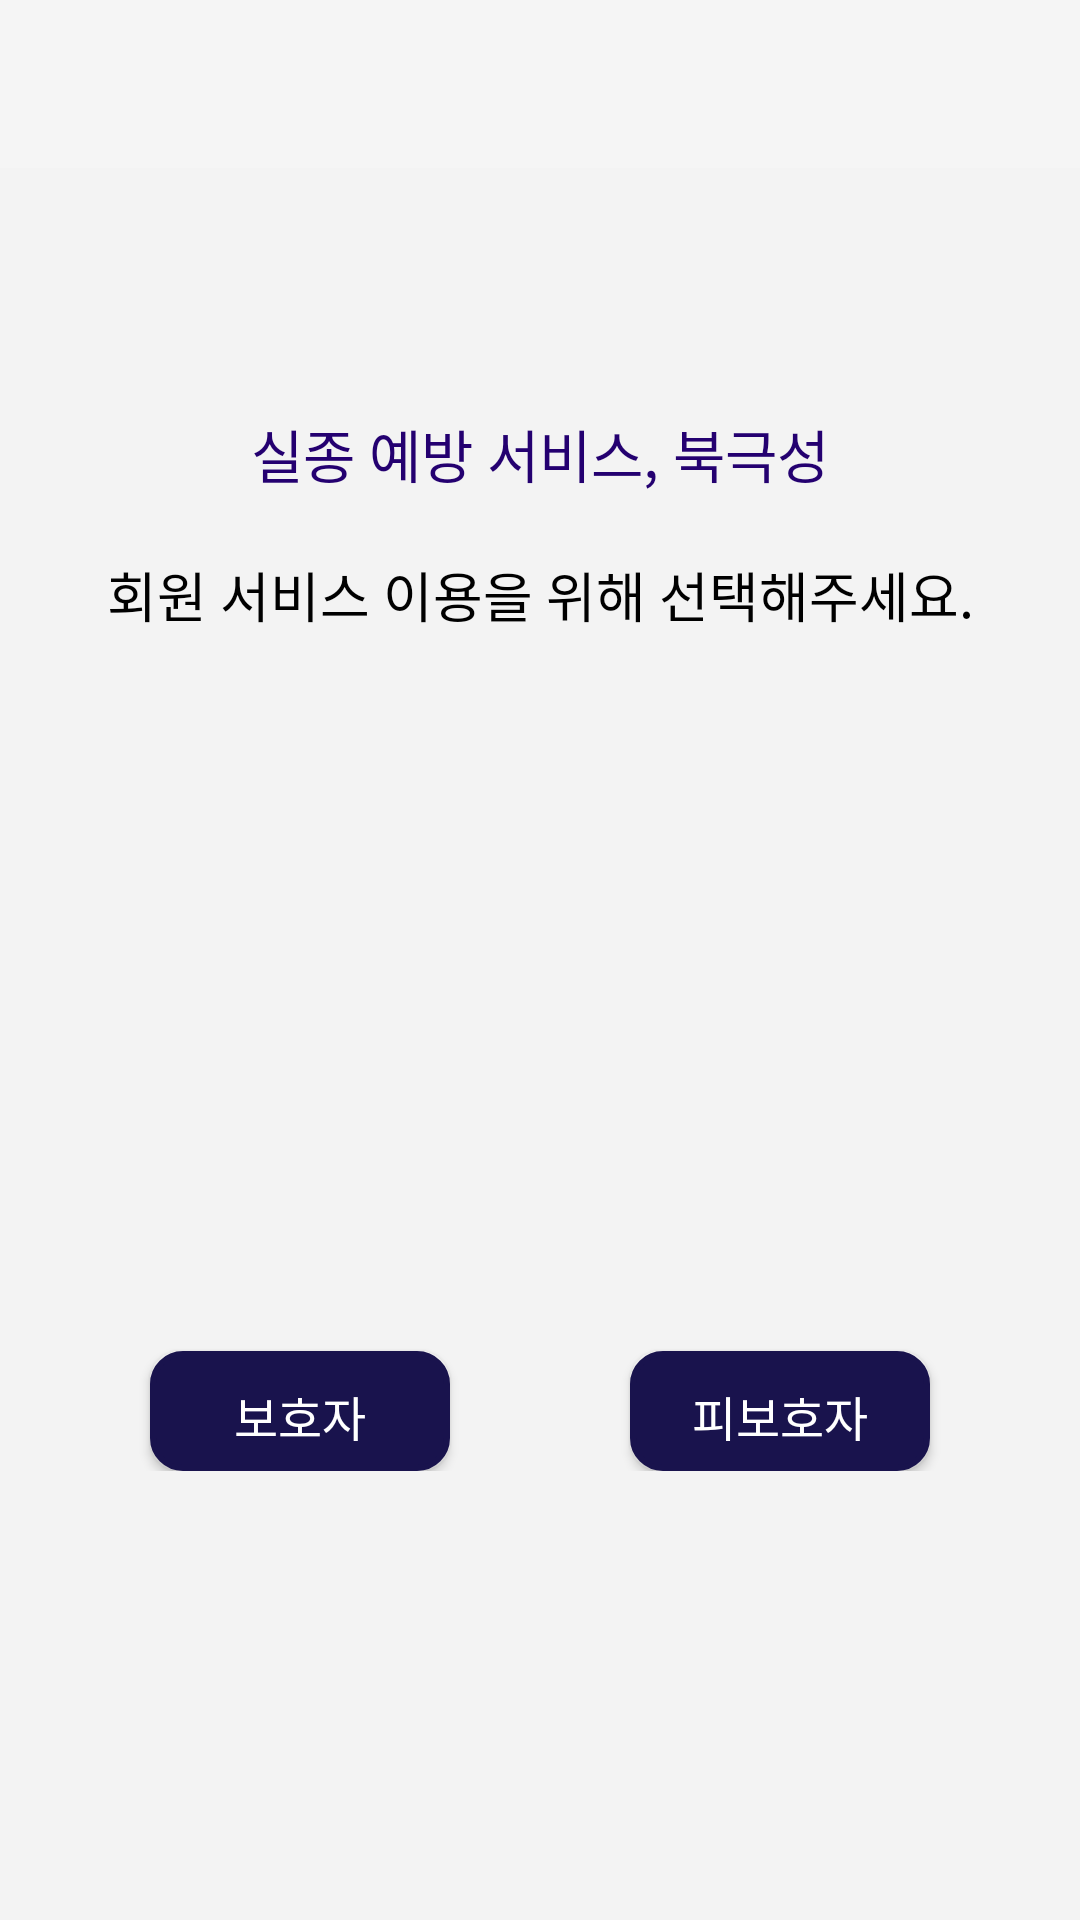

Here is an Android app screen rendered from its layout file. Give the layout XML and the strings, colors and styles it references.
<!-- AndroidManifest.xml: application theme Theme.AppCompat.DayNight.NoActionBar -->
<!-- res/layout/activity_user_select.xml -->
<?xml version="1.0" encoding="utf-8"?>
<LinearLayout
    xmlns:android="http://schemas.android.com/apk/res/android"
    xmlns:app="http://schemas.android.com/apk/res-auto"
    xmlns:tools="http://schemas.android.com/tools"
    android:layout_width="match_parent"
    android:layout_height="match_parent"
    android:orientation="vertical"
    android:background="@drawable/background_color"
    tools:context=".UserSelectActivity">

    <androidx.appcompat.widget.Toolbar
        android:id="@+id/toolbar"
        android:layout_width="match_parent"
        android:layout_height="wrap_content"
        android:fontFamily="@font/nanumsquare_aac"
        android:background="?attr/colorPrimary"
        android:minHeight="?attr/actionBarSize"
        android:theme="?attr/actionBarTheme" />

    <LinearLayout
        android:layout_width="match_parent"
        android:layout_height="wrap_content"
        android:layout_centerInParent="true"
        android:gravity="center"
        android:orientation="vertical">

        <TextView
            android:layout_width="match_parent"
            android:layout_height="wrap_content"
            android:layout_marginBottom="8dp"
            android:gravity="center"
            android:padding="1dp"
            android:text="실종 예방 서비스, 북극성"
            android:fontFamily="@font/nanumsquare_aac"
            android:layout_marginTop="80dp"
            android:textColor="#240070"
            android:textSize="19sp" />

        <TextView
            android:id="@+id/textView11"
            android:layout_width="match_parent"
            android:layout_height="wrap_content"
            android:layout_marginTop="10dp"
            android:layout_marginBottom="8dp"
            android:padding="1dp"
            android:gravity="center"
            android:text="회원 서비스 이용을 위해 선택해주세요."
            android:fontFamily="@font/nanumsquare_aab"
            android:textColor="#000000"
            android:textSize="18sp" />


        <LinearLayout
            android:layout_width="match_parent"
            android:layout_height="match_parent"
            android:layout_marginTop="60dp"
            android:layout_gravity="center"
            android:gravity="center"
            android:orientation="horizontal">

            <LinearLayout
                android:layout_width="wrap_content"
                android:layout_height="wrap_content"
                android:layout_marginStart="10dp"
                android:orientation="vertical">


                <ImageView
                    android:layout_width="160dp"
                    android:layout_height="160dp"
                    android:layout_weight="1"
                    app:srcCompat="@drawable/ic_supervisor_account_24" />

                <Button
                    android:id="@+id/btNonDisU"
                    android:layout_gravity="center"
                    android:layout_marginTop="10dp"
                    android:background="@drawable/ok_button"
                    android:textColor="@drawable/ok_button_text_color"
                    android:layout_width="100dp"
                    android:layout_height="40dp"
                    android:layout_weight="1"
                    android:text="보호자"
                    android:fontFamily="@font/nanumsquare_aac"
                    android:textSize="16sp" />


            </LinearLayout>

            <LinearLayout
                android:layout_width="wrap_content"
                android:layout_height="wrap_content"
                android:layout_marginEnd="10dp"
                android:orientation="vertical">

                <ImageView
                    android:layout_width="160dp"
                    android:layout_height="160dp"
                    app:srcCompat="@drawable/ic_baseline_person_24" />

                <Button
                    android:id="@+id/btDisU"
                    android:layout_gravity="center"
                    android:layout_marginTop="10dp"
                    android:background="@drawable/ok_button"
                    android:textColor="@drawable/ok_button_text_color"
                    android:layout_width="100dp"
                    android:layout_height="40dp"
                    android:layout_weight="1"
                    android:text="피보호자"
                    android:fontFamily="@font/nanumsquare_aac"
                    android:textSize="16sp" />

            </LinearLayout>


        </LinearLayout>


    </LinearLayout>

    

</LinearLayout>
<!-- resources referenced by this layout -->
<resources>
  <!-- drawable background_color (drawable) -->
  <shape xmlns:android="http://schemas.android.com/apk/res/android" >
  
      
  
      <solid android:color="#F3F3F3" />
  
  </shape>
  <!-- drawable ok_button (drawable) -->
  <?xml version="1.0" encoding="utf-8"?>
  <selector xmlns:android="http://schemas.android.com/apk/res/android">
      <item android:state_pressed="true" >
          <shape>
              <gradient
                  android:startColor="#FFFFFF"
                  android:endColor="#FFFFFF"
                  android:angle="270"/>
              <stroke
                  android:width="2dp"
                  android:color="#19134D" />
              <corners
                  android:radius="10dp" />
              <padding
                  android:left="10dp"
                  android:top="10dp"
                  android:right="10dp"
                  android:bottom="10dp"/>
          </shape>
      </item>
      
  
  
      <item android:state_focused="true">
          <shape>
              <gradient
                  android:startColor="#19134D"
                  android:endColor="#19134D"
                  android:angle="270" />
              <stroke
                  android:width="2dp"
                  android:color="#19134D" />
              <corners
                  android:radius="10dp" />
              <padding
                  android:left="10dp"
                  android:top="10dp"
                  android:right="10dp"
                  android:bottom="10dp"/>
          </shape>
      </item>
      
  
  
      <item>
          <shape>
              <gradient
                  android:startColor="#19134D"
                  android:endColor="#19134D"
                  android:angle="270" />
              <stroke
                  android:width="2dp"
                  android:color="#19134D" />
              <corners
                  android:radius="10dp" />
              <padding
                  android:left="10dp"
                  android:top="10dp"
                  android:right="10dp"
                  android:bottom="10dp"/>
          </shape>
      </item>
      
  
  </selector>
  <!-- drawable ok_button_text_color (drawable) -->
  <?xml version="1.0" encoding="utf-8"?>
  <selector xmlns:android="http://schemas.android.com/apk/res/android">
  
      <item android:state_pressed="true"
          android:color="#19134D" />
      <item
          android:color="#FFFFFF" />
  
  </selector>
</resources>
